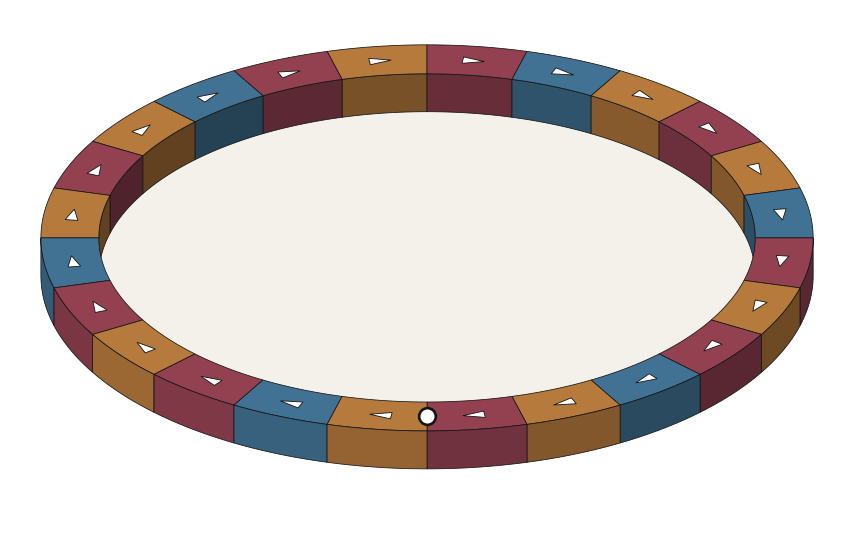

Source code (Python):
# -*- coding: utf-8 -*-
"""Günthers zweiter Kreis als Ring — der Körper, von der Seite, leicht von oben.  Bild der Hinführung Philosophie, Blatt 1.

Geometrie:  ein flacher Ring (Innenradius RI, Außenradius RO, Höhe H), 24 Segmente in der Folge von Kreis 2, p = 1234 vorn.  Orthografische
Projektion mit Erhebung ELEV;  Flächen nach Tiefe sortiert (Maler-Verfahren);  sichtbar sind die Deckfläche, die vordere Außenwand und die
hintere Innenwand.  Schattierung nach einer Lichtrichtung, wie in der Portalgrafik.  Richtungszeichen auf der Deckfläche.
Definitionen wörtlich nach dem Bestand;  Eichungen als assert.
    REV9_FIG_OUT=<dir> python3 Lethe_Ring_Kreis2_3d.py

UNTERSCHRIFT:  die Zeile unter dem Bild steht im Text der Seite (Hinführung Philosophie, Blatt 1), nicht hier.
"""
import math, os
import numpy as np
import matplotlib
matplotlib.use("Agg")
import matplotlib.pyplot as plt
from matplotlib.patches import Polygon

OUT = os.environ.get("REV9_FIG_OUT", ".")
plt.rcParams["svg.hashsalt"] = "pkl-rev9"
INK = "#141414"
NEG = ["#b0763a", "#3f6f8f", "#8f3f4f"]
HEX_FILL = "#f4f1ea"

def sw(i, v): return i + 1 if v == i else i if v == i + 1 else v
def negate(i, l): return tuple(sw(i, v) for v in l)
def stations(w, l):
    out = []
    for i in w: out.append(l); l = negate(i, l)
    return out
def endpoint(w, l):
    for i in w: l = negate(i, l)
    return l
umkehr = lambda w: [2 - i for i in w]
dreh = lambda w: list(reversed(w))
rotate = lambda w, n: w[n:] + w[:n]
kreis2 = [0,1,2,0,2,1,0,2,0,1,2,0,2,1,0,2,0,1,2,0,2,1,0,2]
p = (0, 1, 2, 3); S = stations(kreis2, p)
assert endpoint(kreis2, p) == p and len(set(S)) == 24
assert umkehr(kreis2) == rotate(kreis2, 4) and dreh(kreis2) == rotate(kreis2, 7)
assert [kreis2.count(i) for i in range(3)] == [9, 6, 9]

RI, RO, H = 2.55, 3.0, 0.34
ELEV = math.radians(30)
d = np.array([0.0, -math.cos(ELEV), math.sin(ELEV)])          # Richtung zum Betrachter:  von vorn (−y), von oben
LIGHT = np.array([-0.5, -0.55, 0.75]); LIGHT /= np.linalg.norm(LIGHT)
def proj(P):  # 3D → Bild
    x, y, z = P
    return np.array([x, y * math.sin(ELEV) + z * math.cos(ELEV)])
def depth(P): return float(np.dot(P, d))                         # größer = näher am Betrachter
def shade(hexcol, f):
    h = hexcol.lstrip("#"); r, g, b = (int(h[i:i+2], 16) / 255 for i in (0, 2, 4))
    return (min(1, r * f), min(1, g * f), min(1, b * f))
ang = lambda k: -math.pi / 2 - 2 * math.pi * k / 24              # p vorn (−y), dann im Uhrzeigersinn von oben gesehen
def arcpts(a0, a1, r, z, n=14):
    return [np.array([r * math.cos(t), r * math.sin(t), z]) for t in np.linspace(a0, a1, n)]

faces = []   # (depth, polygon2d, facecolor, zorder-hint)
for k, i in enumerate(kreis2):
    a1, a0 = ang(k), ang(k + 1)                                   # a0 < a1
    am = (a0 + a1) / 2
    n_out = np.array([math.cos(am), math.sin(am), 0.0])
    # Deckfläche
    top = arcpts(a0, a1, RO, H) + arcpts(a1, a0, RI, H)
    lam = 0.86 + 0.24 * max(0.0, float(np.dot([0, 0, 1], LIGHT)))
    faces.append((np.mean([depth(q) for q in top]) + 0.0, [proj(q) for q in top], shade(NEG[i], lam), top))
    # Außenwand (sichtbar, wenn sie dem Betrachter zugewandt ist)
    if np.dot(n_out, d) > 0:
        wall = arcpts(a0, a1, RO, 0) + arcpts(a1, a0, RO, H)
        lam = 0.62 + 0.38 * max(0.0, float(np.dot(n_out, LIGHT)))
        faces.append((np.mean([depth(q) for q in wall]), [proj(q) for q in wall], shade(NEG[i], lam), None))
    # Innenwand (sichtbar, wenn ihre Normale −n_out dem Betrachter zugewandt ist)
    if np.dot(-n_out, d) > 0:
        wall = arcpts(a0, a1, RI, 0) + arcpts(a1, a0, RI, H)
        lam = 0.55 + 0.30 * max(0.0, float(np.dot(-n_out, LIGHT)))
        faces.append((np.mean([depth(q) for q in wall]) - 10, [proj(q) for q in wall], shade(NEG[i], lam), None))

fig = plt.figure(figsize=(8.4, 5.2), dpi=200)
ax = fig.add_axes([0, 0, 1, 1]); ax.set_aspect("equal"); ax.axis("off")
# Bodenfläche im Ring (die Mitte), ganz hinten
hole = [proj(q) for q in arcpts(0, 2 * math.pi, RI, 0, 120)]
ax.add_patch(Polygon(hole, closed=True, facecolor=HEX_FILL, edgecolor="none", zorder=1))
faces.sort(key=lambda f: f[0])
for z, (dep, poly, col, top) in enumerate(faces):
    ax.add_patch(Polygon(poly, closed=True, facecolor=col, edgecolor=INK, lw=0.55, zorder=2 + z * 0.001))
# Richtungszeichen auf der Deckfläche, nach den Deckflächen gezeichnet
for k in range(24):
    am = (ang(k) + ang(k + 1)) / 2; r = (RI + RO) / 2
    c = np.array([r * math.cos(am), r * math.sin(am), H])
    tng = np.array([math.sin(am), -math.cos(am), 0.0])          # Uhrzeigersinn von oben
    nrm = np.array([math.cos(am), math.sin(am), 0.0])
    L, hw = 0.17, 0.05
    tri = [proj(c + 0.5 * L * tng), proj(c - 0.5 * L * tng + hw * nrm), proj(c - 0.5 * L * tng - hw * nrm)]
    zo = 2 + 0.001 * len(faces) + 0.0005 * depth(c)
    ax.add_patch(Polygon(tri, closed=True, facecolor="white", edgecolor=INK, lw=0.6, zorder=zo))
P0 = proj(np.array([(RI + RO) / 2 * math.cos(ang(0)), (RI + RO) / 2 * math.sin(ang(0)), H]))
ax.plot(*P0, "o", ms=12, mfc="white", mec=INK, mew=1.9, zorder=50)
ax.set_xlim(-RO * 1.08, RO * 1.08); ax.set_ylim(-RO * math.sin(ELEV) * 1.25 - 0.1, RO * math.sin(ELEV) * 1.15 + H)
for ext in ["svg", "png"]:
    fig.savefig(os.path.join(OUT, f"Lethe_Ring_Kreis2_3d.{ext}"), transparent=True, bbox_inches="tight", pad_inches=0.05,
                metadata=({"Date": None} if ext == "svg" else {}))
print("Flächen gezeichnet:", len(faces), " ok")
